Run: headless pygame with SDL's dummy video driver; simulated clock (each Clock.tick advances the game by its frame time, no real sleeping); random seed 0; keys injected as events and as key.get_pressed() state; no mouse input.
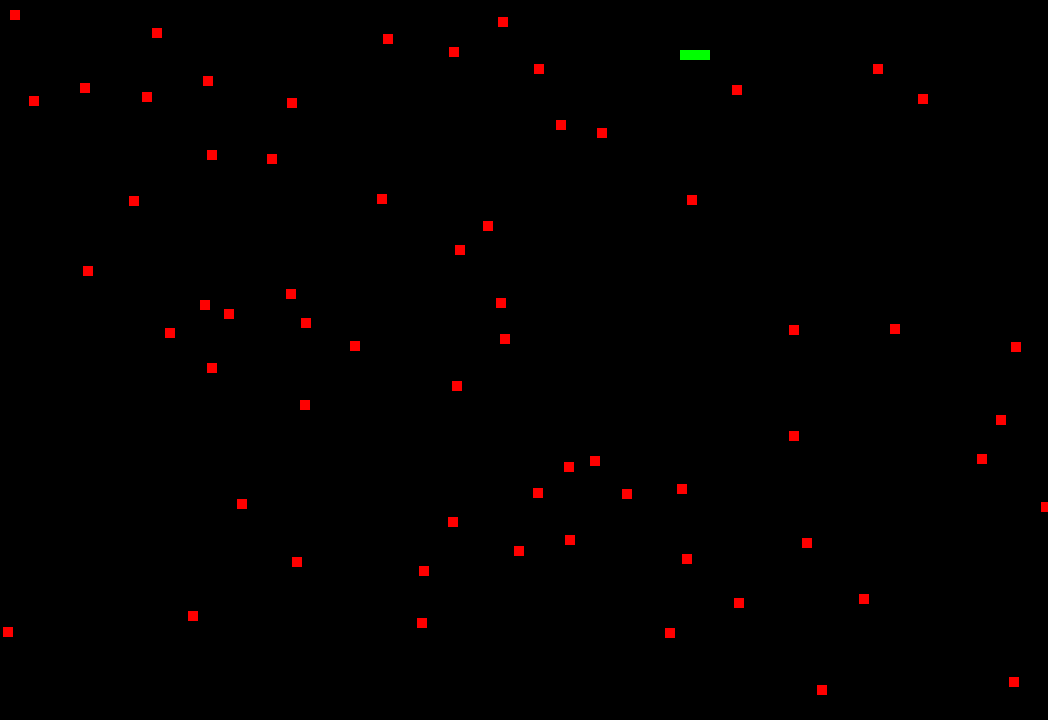
Frame 1 of 4 · flips 1–60 · no input
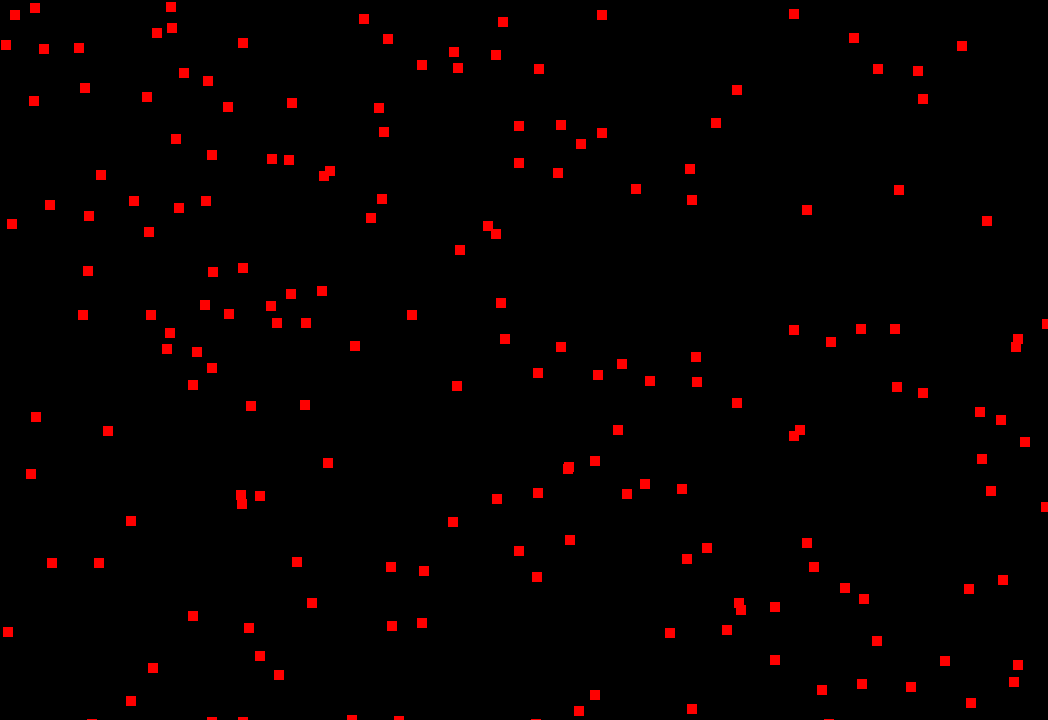
Frame 2 of 4 · flips 61–180 · tapped SPACE, RETURN · held RIGHT (→), D
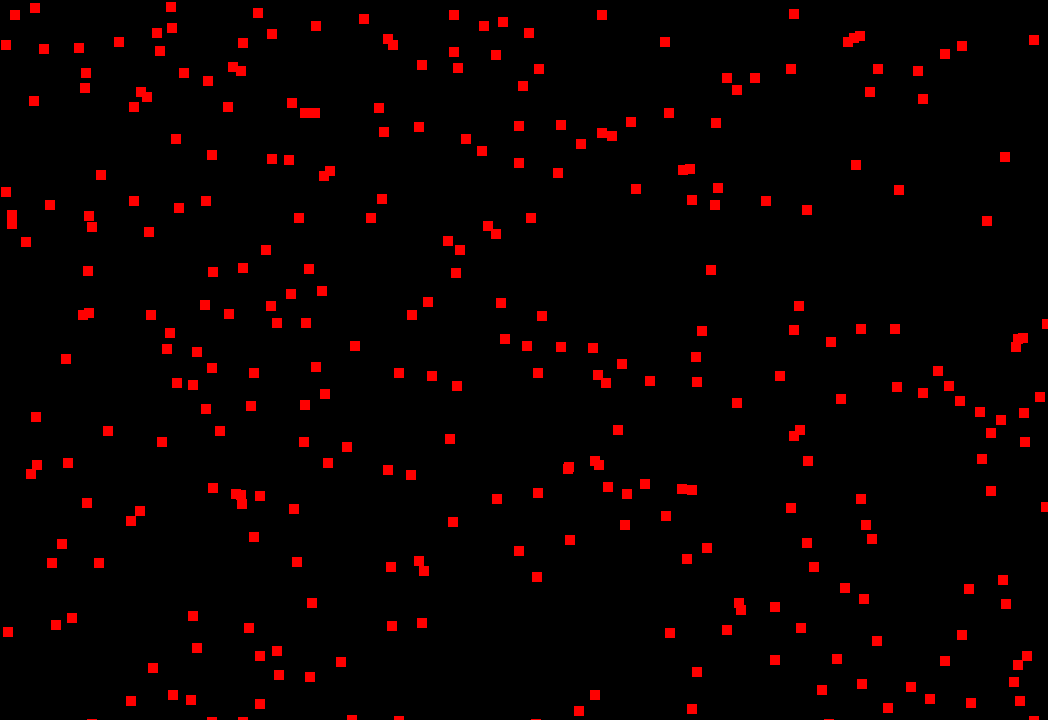
Frame 3 of 4 · flips 181–300 · held DOWN (↓), S
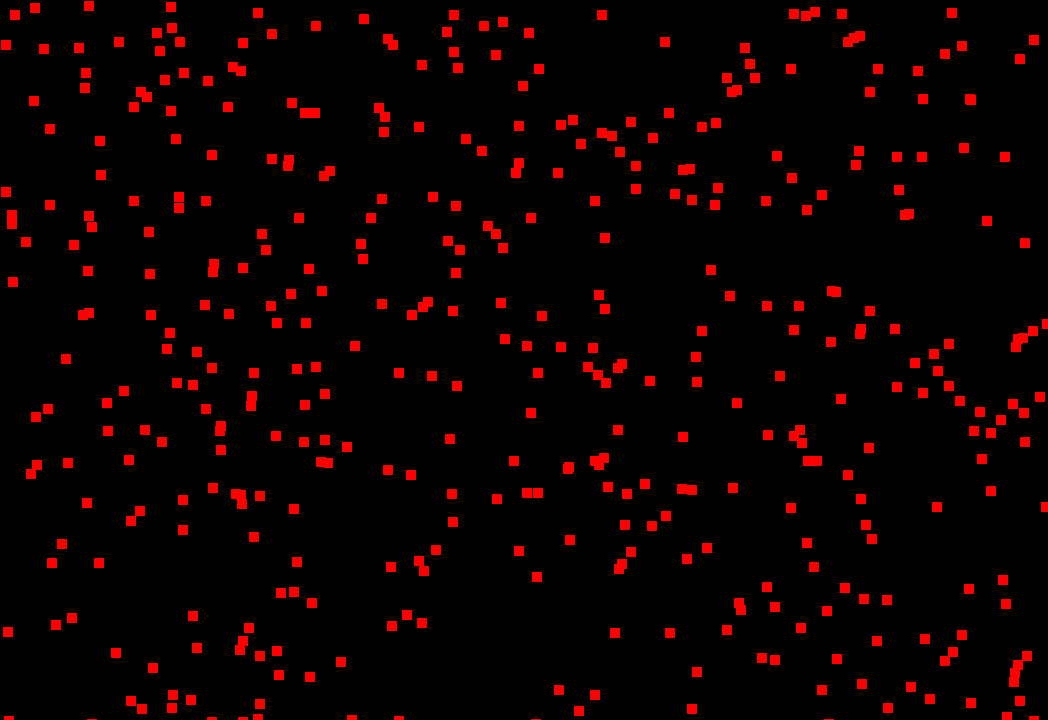
Frame 4 of 4 · flips 301–420 · held LEFT (←), A, UP (↑), W

The pygame program that drew these frames:


import pygame, sys, random

class Snake:
    head = [100, 50]
    body = [[100,50],[90,50],[80,50]]
    speed = 10
    direction = 'RIGHT'
    change_to = 'RIGHT'
    
    def get_body(self):
        return self.body
    
    def moveRight(self):
        self.x = self.x + self.speed
        
    def moveLeft(self):
        self.x = self.x - self.speed
        
    def moveUp(self):
        self.y = self.y + self.speed
        
    def moveDown(self):
        self.y = self.y -self.speed
        
    def change_direction(self):
        if self.change_to == 'RIGHT' and self.direction != 'LEFT':
            self.direction = 'RIGHT'
        if self.change_to == 'LEFT' and self.direction != 'RIGHT':
            self.direction = 'LEFT'
        if self.change_to == 'DOWN' and self.direction != 'UP':
            self.direction = 'DOWN'
        if self.change_to == 'UP' and self.direction != 'DOWN':
            self.direction = 'UP'
            
    def move(self):
        if self.direction == 'UP':
            self.head[1] -= 10
        if self.direction == 'DOWN':
            self.head[1] += 10
        if self.direction == 'RIGHT':
            self.head[0] += 10
        if self.direction == 'LEFT':
            self.head[0] -= 10
            
        self.body.insert(0,list(self.head))
        self.body.pop(len(self.body)-1)[0]
        print("Moved to: " + self.direction)
        
class Food:
    elements = list()
    
    def __init__(self):
        #generate random food
        self.elements = [[300,400],[200,300],[10,10]]
        
    def spawn(self, frame_size_x, frame_size_y, snake):
        x = random.randrange(1, frame_size_x)
        y = random.randrange(1, frame_size_y)
        
        if [x,y] not in snake.get_body():
            self.elements.append([x, y])
        
  
class Game:
    frame_size_x=1048
    frame_size_y=720
    snake = Snake()
    green = pygame.Color(0,255,0)
    black = pygame.Color(0,0,0)
    red = pygame.Color(255,0,0)
    food = Food()
    
    def get_Frame_Size(self):
        print("")
        
    #Do init      
    check_errors = pygame.init()
    if check_errors[1] > 0:
        print(f'[!] Had {check_errors[1]} errors when initialising game, exiting...')
        sys.exit(-1)
    else:
        print('[+] Game successfully initialised')
    
    pygame.display.set_caption('Snake Game')
    game_window = pygame.display.set_mode((frame_size_x, frame_size_y))
    fps_controller = pygame.time.Clock()
    
    while True:
        for event in pygame.event.get():
            if event.type == pygame.QUIT:
                pygame.quit()
                sys.exit()
        # Whenever a key is pressed down
            if event.type == pygame.KEYDOWN:
            # W -> Up; S -> Down; A -> Left; D -> Right
                if event.key == pygame.K_UP or event.key == ord('w'):
                    snake.change_to = 'UP'
                if event.key == pygame.K_DOWN or event.key == ord('s'):
                    snake.change_to = 'DOWN'
                if event.key == pygame.K_LEFT or event.key == ord('a'):
                    snake.change_to = 'LEFT'
                if event.key == pygame.K_RIGHT or event.key == ord('d'):
                    snake.change_to = 'RIGHT'
                # Esc -> Create event to quit the game
                if event.key == pygame.K_ESCAPE:
                    pygame.event.post(pygame.event.Event(pygame.QUIT))
                    
        snake.change_direction()
        snake.move()
        food.spawn(frame_size_x, frame_size_y, snake)
        game_window.fill(black)
        #Draw Snake
        for pos in snake.body:
        # Snake body
        # .draw.rect(play_surface, color, xy-coordinate)
        # xy-coordinate -> .Rect(x, y, size_x, size_y)
            pygame.draw.rect(game_window, green, pygame.Rect(pos[0], pos[1], 10, 10))
        
        #Draw Food
        for e in food.elements:
            pygame.draw.rect(game_window, red, pygame.Rect(e[0], e[1], 10, 10))
            
        
        pygame.display.update()
        fps_controller.tick(snake.speed)
